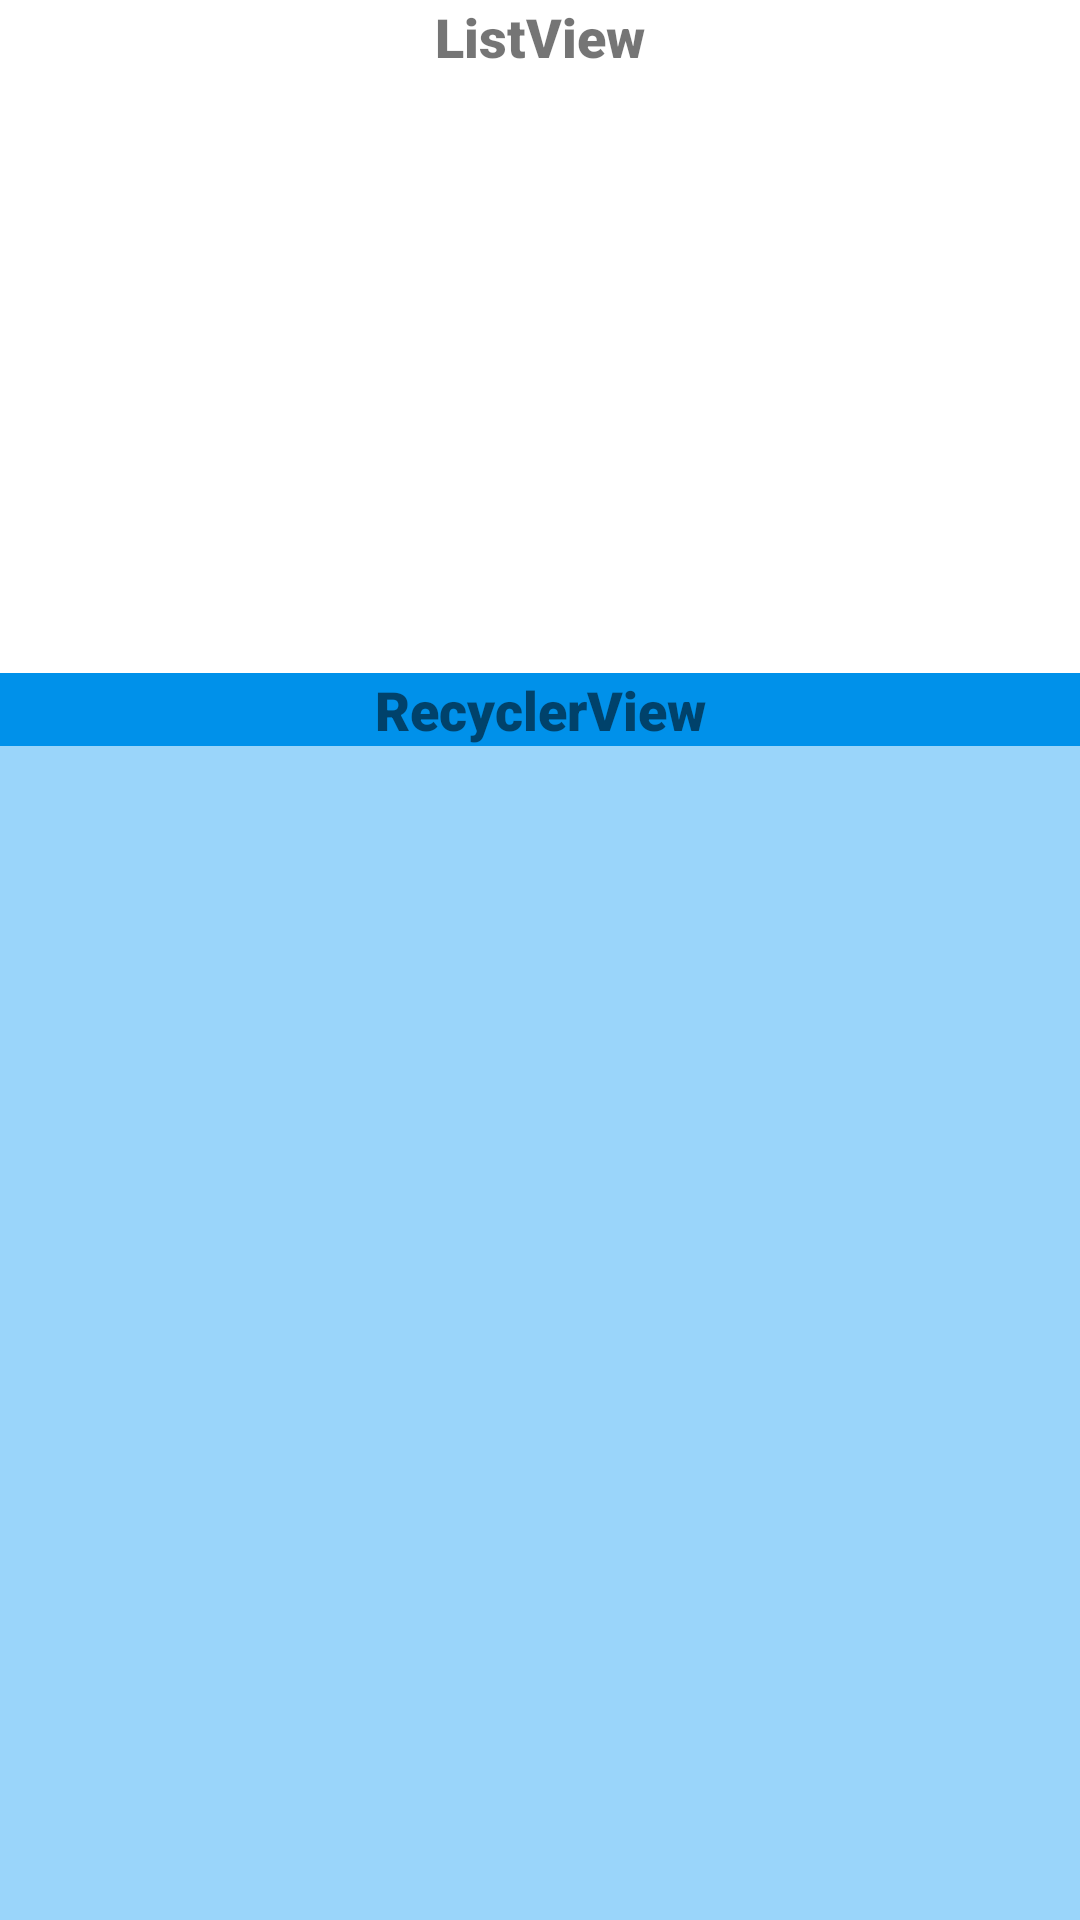

Produce the Android XML layout that renders to this screen, including the resource entries it uses.
<!-- AndroidManifest.xml: application theme Theme.StepikApp -->
<!-- res/layout/activity_calendar_rec_view.xml -->
<?xml version="1.0" encoding="utf-8"?>
<LinearLayout xmlns:android="http://schemas.android.com/apk/res/android"
    xmlns:app="http://schemas.android.com/apk/res-auto"
    android:layout_width="match_parent"
    android:layout_height="match_parent"
    android:orientation="vertical">

    <TextView

        android:id="@+id/text_view_holidays_h"
        android:layout_width="match_parent"
        android:layout_height="wrap_content"
        android:layout_gravity="center"
        android:fontFamily="sans-serif-black"
        android:text="ListView"
        android:textAlignment="center"
        android:textSize="18sp" />

    <ListView
        android:id="@+id/list_view_holidays"
        android:layout_width="match_parent"
        android:layout_height="200dp"></ListView>

    <androidx.constraintlayout.widget.Barrier
        android:layout_width="wrap_content"
        android:layout_height="wrap_content"
        app:barrierDirection="top" />

    <TextView

        android:id="@+id/text_view_holidays_h2"
        android:layout_width="match_parent"
        android:layout_height="wrap_content"
        android:layout_gravity="center"
        android:background="#0091EA"
        android:fontFamily="sans-serif-black"
        android:text="RecyclerView"
        android:textAlignment="center"
        android:textSize="18sp" />


    <androidx.recyclerview.widget.RecyclerView
        android:id="@+id/recycler_view_1"
        android:layout_width="match_parent"
        android:layout_height="match_parent"
        android:background="#9AD5FA" />

</LinearLayout>
<!-- resources referenced by this layout -->
<resources>
  <style name="Theme.StepikApp" parent="Theme.MaterialComponents.DayNight.DarkActionBar">
          
          <item name="colorPrimary">@color/purple_500</item>
          <item name="colorPrimaryVariant">@color/purple_700</item>
          <item name="colorOnPrimary">@color/white</item>
          
          <item name="colorSecondary">@color/teal_200</item>
          <item name="colorSecondaryVariant">@color/teal_700</item>
          <item name="colorOnSecondary">@color/black</item>
          
          <item name="android:statusBarColor" tools:targetApi="l">?attr/colorPrimaryVariant</item>
          
      </style>
  <!-- not gathered from this repository: default colours our renderer supplied (Android Studio template values) -->
  <color name="purple_500">#FF6200EE</color>
  <color name="purple_700">#FF3700B3</color>
  <color name="teal_200">#FF03DAC5</color>
  <color name="teal_700">#FF018786</color>
  <color name="black">#FF000000</color>
  <color name="white">#FFFFFFFF</color>
</resources>
